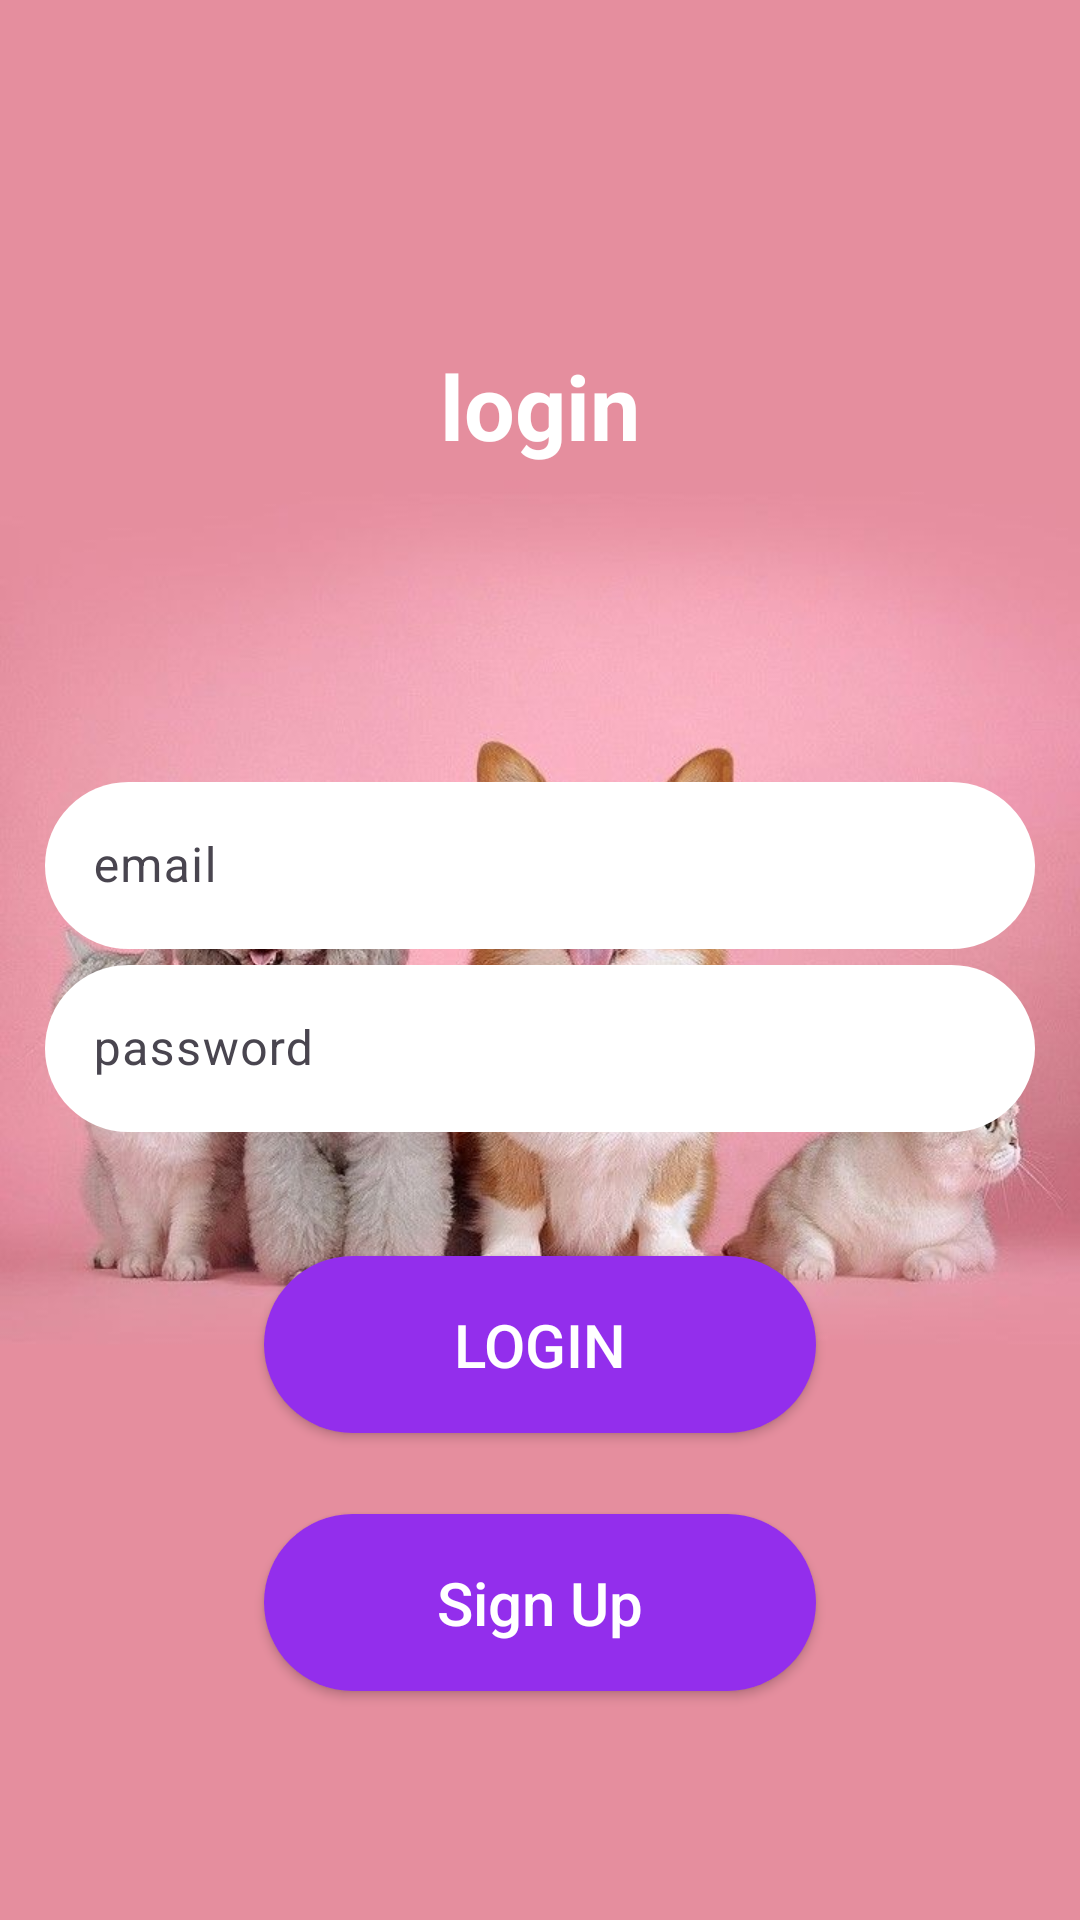

Produce the Android XML layout that renders to this screen, including the resource entries it uses.
<!-- AndroidManifest.xml: application theme Theme.Newproject -->
<!-- res/layout/activity_login_page.xml -->
<?xml version="1.0" encoding="utf-8"?>
<LinearLayout
    xmlns:android="http://schemas.android.com/apk/res/android"
    xmlns:app="http://schemas.android.com/apk/res-auto"
    xmlns:tools="http://schemas.android.com/tools"
    android:layout_width="match_parent"
    android:layout_height="match_parent"
    android:background="@drawable/background_image"
    android:gravity="fill_horizontal"
    android:orientation="vertical"
    android:padding="15dp"
    tools:context=".login_page">


    <TextView
        android:layout_width="match_parent"
        android:layout_height="wrap_content"

        android:layout_marginTop="100dp"
        android:layout_marginBottom="100dp"
        android:gravity="center"
        android:text="login"
        android:textColor="@color/white"
        android:textSize="30sp"
        android:textStyle="bold" />

    <com.google.android.material.textfield.TextInputLayout
        android:layout_width="match_parent"
        android:layout_height="wrap_content">
        <com.google.android.material.textfield.TextInputEditText
            android:id="@+id/email_login"
            android:hint="email"
            android:background="@drawable/textfield_shape"
            android:layout_width="match_parent"
            android:layout_height="wrap_content" />
    </com.google.android.material.textfield.TextInputLayout>






    <com.google.android.material.textfield.TextInputLayout
        android:layout_width="match_parent"
        android:layout_height="wrap_content">
        <com.google.android.material.textfield.TextInputEditText
            android:id="@+id/password_login"
            android:hint="password"
            android:inputType="textPassword"
            android:background="@drawable/textfield_shape"
            android:layout_width="match_parent"
            android:layout_height="wrap_content" />
    </com.google.android.material.textfield.TextInputLayout>




    <Button
        android:id="@+id/login_button"
        android:layout_width="184dp"
        android:layout_height="59dp"
        android:layout_gravity="center"
        android:layout_marginTop="20pt"
        android:layout_marginBottom="20dp"
        android:background="@drawable/newbutton"
        android:text="Login"
        android:textColor="#FFFFFF"
        android:textSize="20sp" />



    <Button
        android:id="@+id/sing_up"
        android:layout_width="184dp"
        android:layout_height="59dp"
        android:layout_gravity="center"
        android:layout_marginTop="7dp"
        android:background="@drawable/newbutton"
        android:text="Sign Up"
        android:textAllCaps="false"
        android:textColor="@android:color/white"
        android:textSize="20sp" />


</LinearLayout>
<!-- resources referenced by this layout -->
<resources>
  <color name="white">#FFFFFF</color>
  <!-- drawable background_image: jpeg bitmap (drawable, 56173 bytes) -->
  <!-- drawable newbutton (drawable) -->
  <?xml version="1.0" encoding="utf-8"?>
  <shape xmlns:android="http://schemas.android.com/apk/res/android"
      android:shape="rectangle">
      <solid android:color="#932EEC" />
      <corners android:topLeftRadius="100dp"
          android:bottomLeftRadius="100dp"
          android:topRightRadius="100dp"
          android:bottomRightRadius="100dp">
  
      </corners>
  
  </shape>
  <!-- drawable textfield_shape (drawable) -->
  <?xml version="1.0" encoding="utf-8"?>
      <shape xmlns:android="http://schemas.android.com/apk/res/android">
          <corners  android:topLeftRadius="100dp"
              android:bottomLeftRadius="100dp"
              android:topRightRadius="100dp"
              android:bottomRightRadius="100dp"
              />
          <solid android:color="#FFFFFF"/>
      </shape>
  <style name="Theme.Newproject" parent="Base.Theme.Newproject" />
  <style name="Base.Theme.Newproject" parent="Theme.Material3.DayNight.NoActionBar">
          
          
      </style>
</resources>
